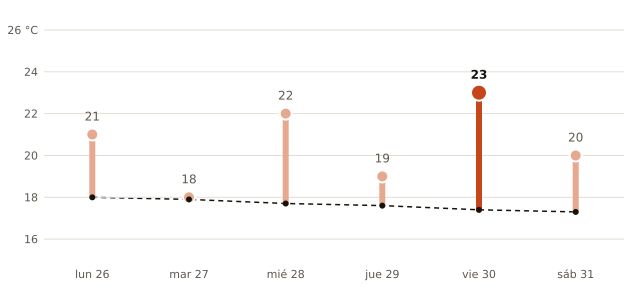

The data file committed next to this chart (first rows):
fecha, máxima_prevista_C, máxima_normal_1991_2020_C
2026-10-26, 21, 18.0
2026-10-27, 18, 17.9
2026-10-28, 22, 17.7
2026-10-29, 19, 17.6
2026-10-30, 23, 17.4
2026-10-31, 20, 17.3
